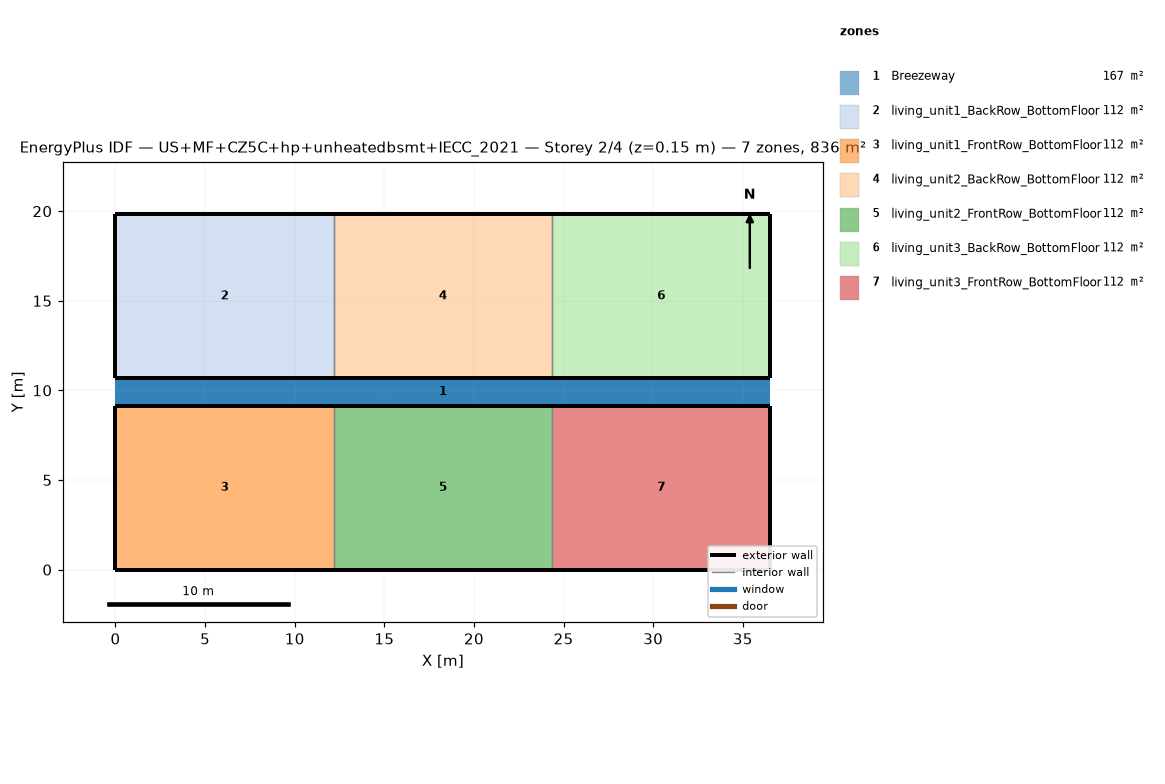
=== STOREY PLAN SPEC (per zone: floor XY polygon, exterior-wall plan segments, windows/doors) ===
zone 1: Breezeway  (167.0 m²)
  floor: (36.54, 9.16) (0.00, 9.16) (0.00, 10.68) (36.54, 10.68)
  floor: (36.54, 9.16) (0.00, 9.16) (0.00, 10.68) (36.54, 10.68)
  floor: (36.54, 9.16) (0.00, 9.16) (0.00, 10.68) (36.54, 10.68)
zone 2: living_unit1_BackRow_BottomFloor  (111.5 m²)
  floor: (12.18, 10.68) (0.00, 10.68) (0.00, 19.84) (12.18, 19.84)
  exterior wall: (0.00, 10.68) – (12.18, 10.68)  [12.2 m]
  exterior wall: (12.18, 19.84) – (0.00, 19.84)  [12.2 m]
  exterior wall: (0.00, 19.84) – (0.00, 10.68)  [9.2 m]
  interior walls: 1
zone 3: living_unit1_FrontRow_BottomFloor  (111.5 m²)
  floor: (12.18, 0.00) (0.00, 0.00) (0.00, 9.16) (12.18, 9.16)
  exterior wall: (0.00, 0.00) – (12.18, 0.00)  [12.2 m]
  exterior wall: (12.18, 9.16) – (0.00, 9.16)  [12.2 m]
  exterior wall: (0.00, 9.16) – (0.00, 0.00)  [9.2 m]
  interior walls: 1
zone 4: living_unit2_BackRow_BottomFloor  (111.5 m²)
  floor: (24.36, 10.68) (12.18, 10.68) (12.18, 19.84) (24.36, 19.84)
  exterior wall: (12.18, 10.68) – (24.36, 10.68)  [12.2 m]
  exterior wall: (24.36, 19.84) – (12.18, 19.84)  [12.2 m]
  interior walls: 2
zone 5: living_unit2_FrontRow_BottomFloor  (111.5 m²)
  floor: (24.36, 0.00) (12.18, 0.00) (12.18, 9.16) (24.36, 9.16)
  exterior wall: (12.18, 0.00) – (24.36, 0.00)  [12.2 m]
  exterior wall: (24.36, 9.16) – (12.18, 9.16)  [12.2 m]
  interior walls: 2
zone 6: living_unit3_BackRow_BottomFloor  (111.5 m²)
  floor: (36.54, 10.68) (24.36, 10.68) (24.36, 19.84) (36.54, 19.84)
  exterior wall: (24.36, 10.68) – (36.54, 10.68)  [12.2 m]
  exterior wall: (36.54, 10.68) – (36.54, 19.84)  [9.2 m]
  exterior wall: (36.54, 19.84) – (24.36, 19.84)  [12.2 m]
  interior walls: 1
zone 7: living_unit3_FrontRow_BottomFloor  (111.5 m²)
  floor: (36.54, 0.00) (24.36, 0.00) (24.36, 9.16) (36.54, 9.16)
  exterior wall: (24.36, 0.00) – (36.54, 0.00)  [12.2 m]
  exterior wall: (36.54, 0.00) – (36.54, 9.16)  [9.2 m]
  exterior wall: (36.54, 9.16) – (24.36, 9.16)  [12.2 m]
  interior walls: 1

=== DERIVED (storey summary) ===
Building: US+MF+CZ5C+hp+unheatedbsmt+IECC_2021
Storey: 2 of 4  (floor level z = 0.15 m)
Storey gross floor area: 836.2 m²
Zones on this storey: 7
  - Breezeway: floor 167.0 m²
  - living_unit1_BackRow_BottomFloor: floor 111.5 m²; exterior wall 33.5 m (86.9 m²); WWR 0.0%
  - living_unit1_FrontRow_BottomFloor: floor 111.5 m²; exterior wall 33.5 m (86.9 m²); WWR 0.0%
  - living_unit2_BackRow_BottomFloor: floor 111.5 m²; exterior wall 24.4 m (63.1 m²); WWR 0.0%
  - living_unit2_FrontRow_BottomFloor: floor 111.5 m²; exterior wall 24.4 m (63.1 m²); WWR 0.0%
  - living_unit3_BackRow_BottomFloor: floor 111.5 m²; exterior wall 33.5 m (86.9 m²); WWR 0.0%
  - living_unit3_FrontRow_BottomFloor: floor 111.5 m²; exterior wall 33.5 m (86.9 m²); WWR 0.0%
Zone adjacency (shared interzone walls):
  - living_unit1_BackRow_BottomFloor ↔ living_unit2_BackRow_BottomFloor
  - living_unit1_FrontRow_BottomFloor ↔ living_unit2_FrontRow_BottomFloor
  - living_unit2_BackRow_BottomFloor ↔ living_unit3_BackRow_BottomFloor
  - living_unit2_FrontRow_BottomFloor ↔ living_unit3_FrontRow_BottomFloor